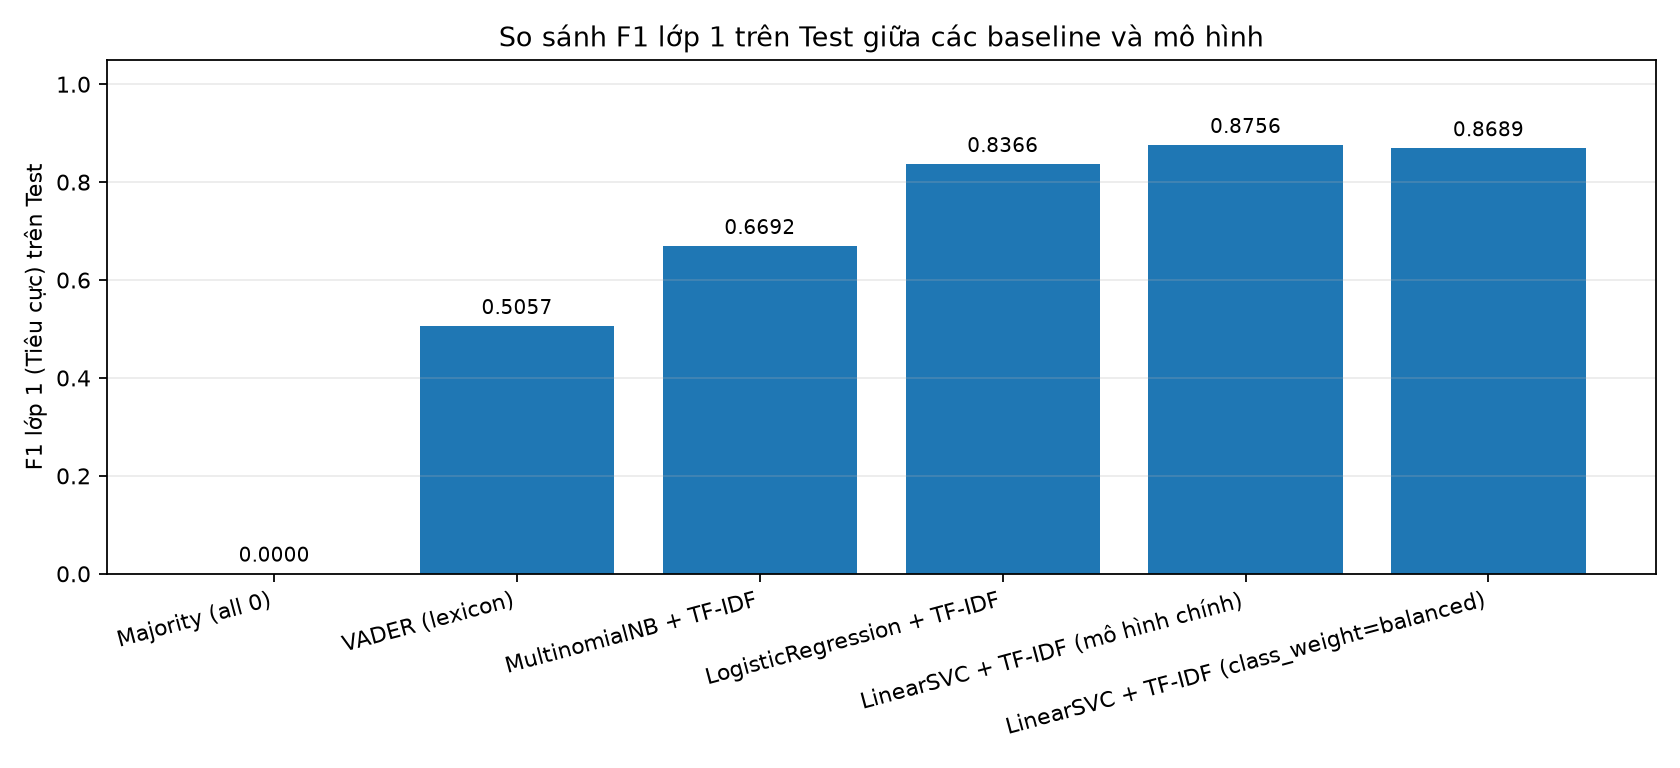

The file beside this chart, header and first rows:
model, threshold, tuning, validation_samples, validation_accuracy, validation_precision_1, validation_recall_1, validation_f1_1, validation_pr_auc, test_samples, test_accuracy, test_precision_1, test_recall_1, test_f1_1, test_pr_auc, test_f1_ci_low, test_f1_ci_high
Majority (all 0), 0.0, Mốc dự đoán toàn lớp đa số 0, 23526, 0.7799, 0.0, 0.0, 0.0, 0.2201, 39210, 0.7799, 0.0, 0.0, 0.0, 0.2201, 0.0, 0.0
VADER (lexicon), 0.0, Ngưỡng -compound=0.0000 chọn trên Valida…, 23526, 0.7342, 0.4282, 0.6208, 0.5069, 0.434, 39210, 0.734, 0.4278, 0.6184, 0.5057, 0.4345, 0.4967, 0.514
MultinomialNB + TF-IDF, 0.282, alpha=0.5; chọn theo AP validation=0.731…, 23526, 0.8503, 0.6467, 0.7052, 0.6747, 0.7312, 39210, 0.8485, 0.644, 0.6965, 0.6692, 0.7291, 0.6615, 0.6773
LogisticRegression + TF-IDF, 0.2958, C=1; chọn theo AP validation=0.8979, 23526, 0.9269, 0.8087, 0.8746, 0.8404, 0.8979, 39210, 0.9253, 0.8064, 0.8692, 0.8366, 0.8929, 0.8309, 0.8422
LinearSVC + TF-IDF (mô hình chính), -0.1922, C=1; chọn bằng 5-fold CV trên Train, 23526, 0.9461, 0.8676, 0.8911, 0.8792, 0.9372, 39210, 0.9444, 0.8628, 0.8887, 0.8756, 0.9336, 0.8699, 0.8805
LinearSVC + TF-IDF (class_weight=balance…, 0.0, Thử nghiệm cân bằng trọng số; C giữ bằng…, 23526, 0.9415, 0.8444, 0.9001, 0.8714, 0.9312, 39210, 0.9403, 0.8402, 0.8998, 0.8689, 0.9272, 0.8635, 0.874
